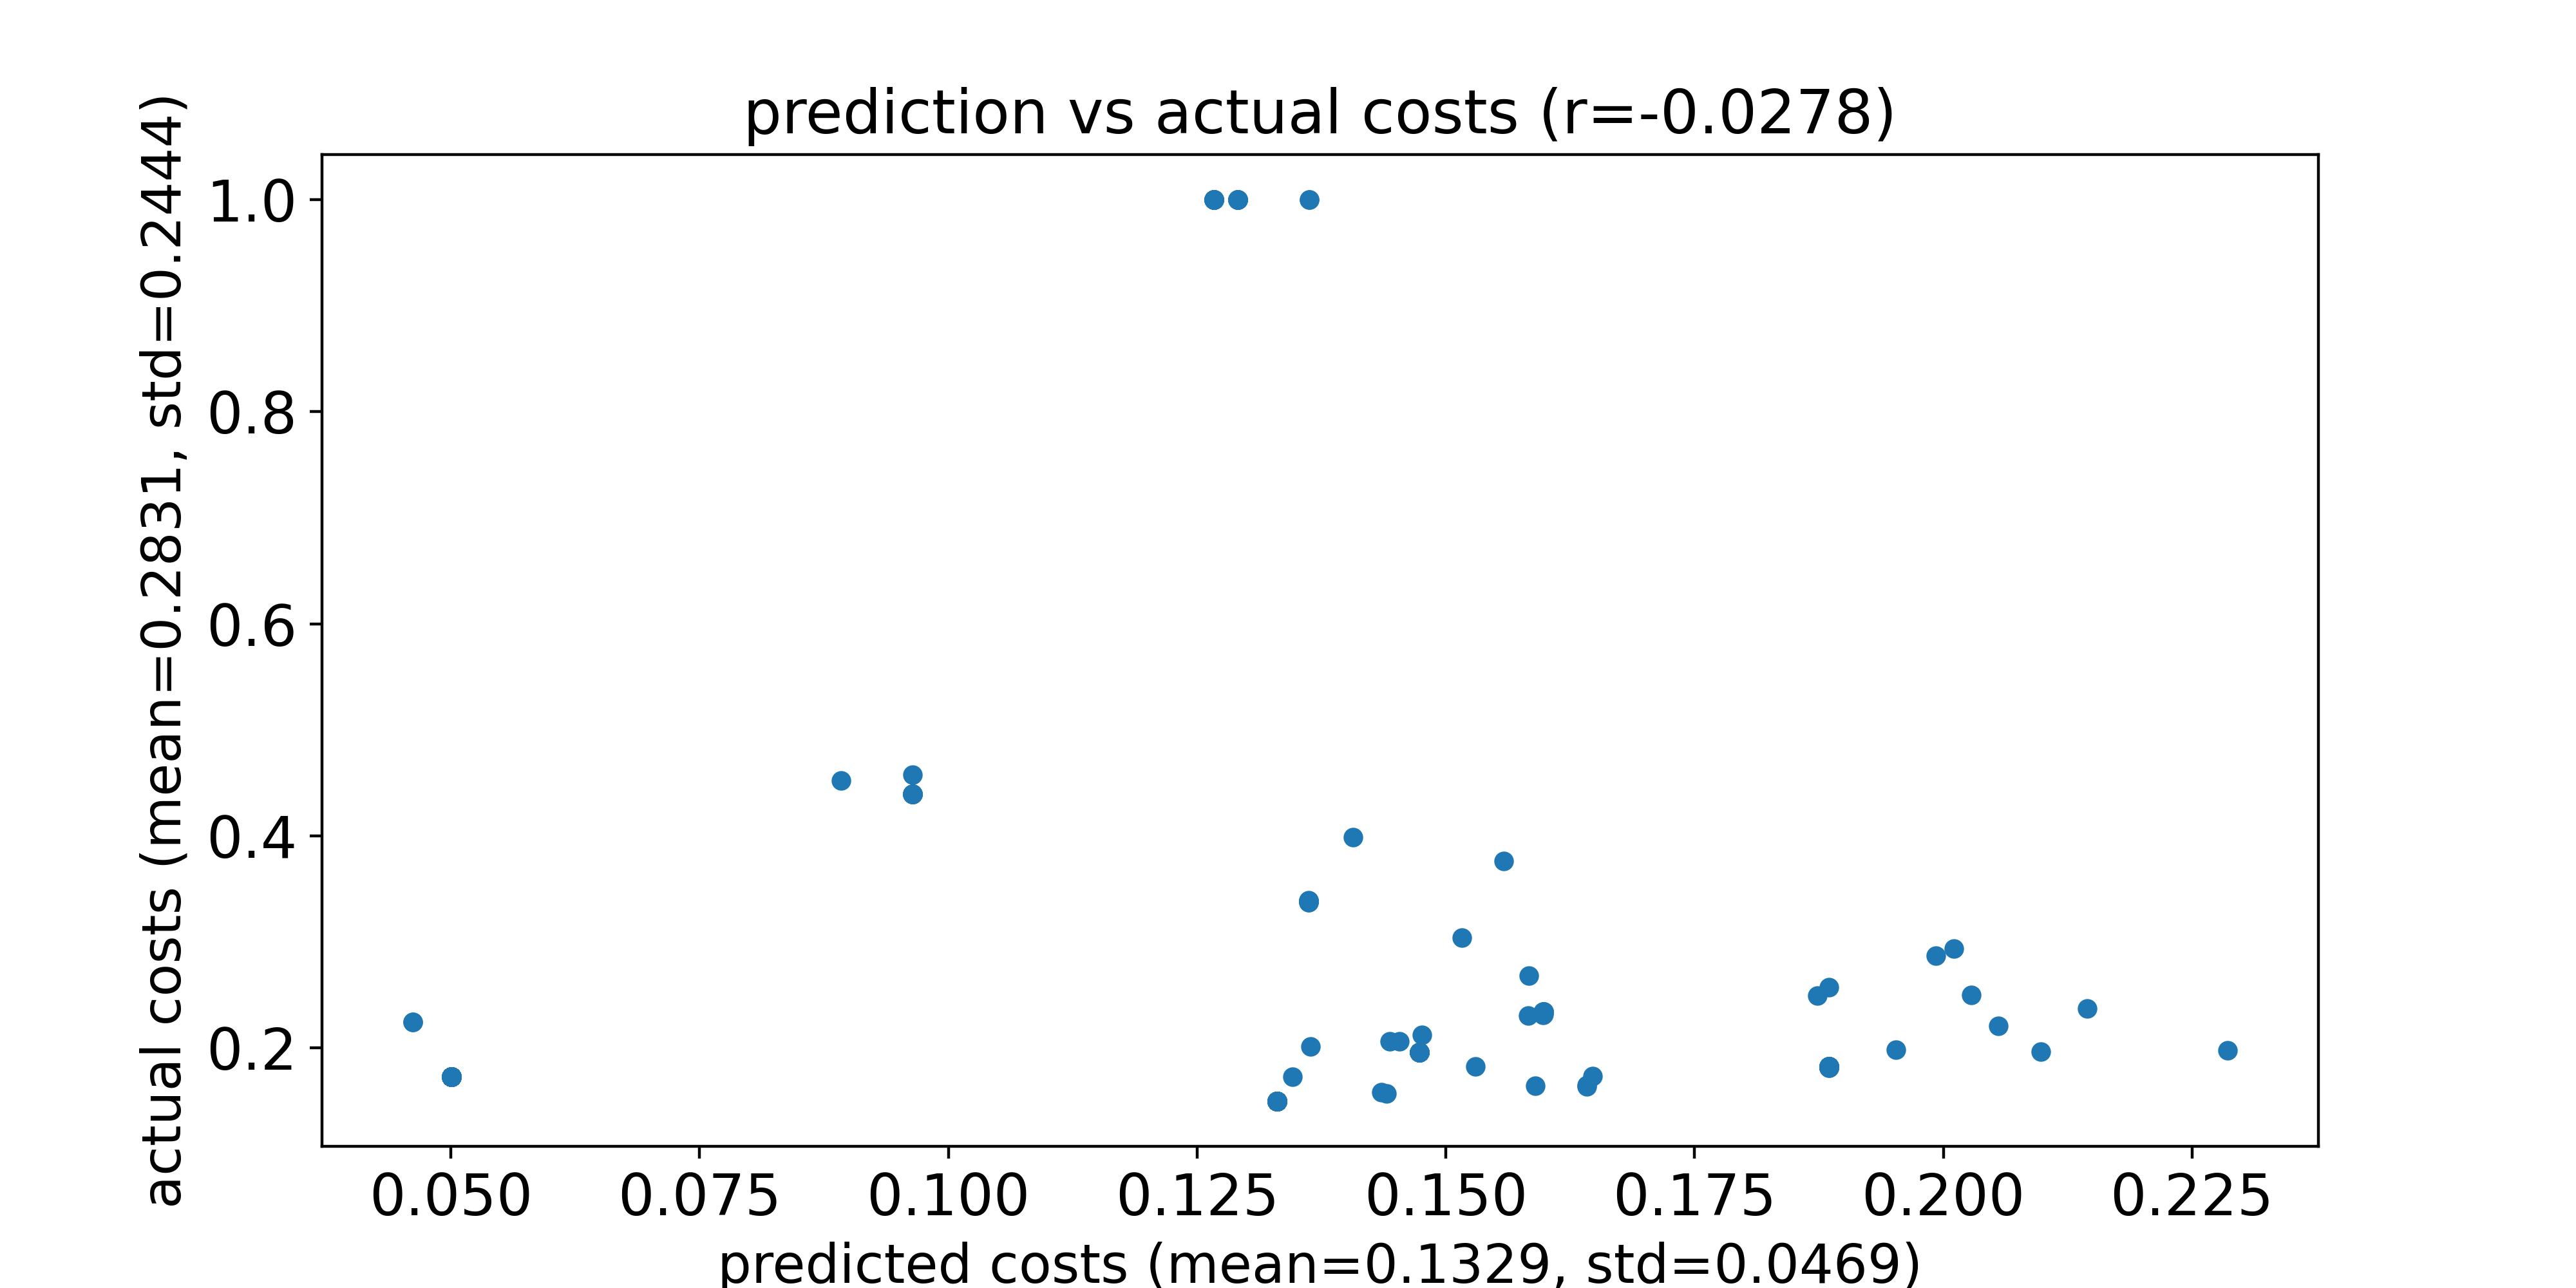

The table this chart was drawn from, first rows:
predicted costs, actual costs
0.133, 0.1497
0.133, 0.1496
0.1267, 1.0
0.1362, 0.3388
0.133, 0.1497
0.1885, 0.1815
0.08924, 0.4519
0.1473, 0.1959
0.133, 0.1496
0.1558, 0.3762
0.1885, 0.1818
0.1473, 0.1959
0.133, 0.1497
0.133, 0.1497
0.1642, 0.1646
0.1291, 1.0
0.133, 0.1497
0.1362, 0.3379
0.133, 0.1497
0.05006, 0.1728
0.133, 0.1496
0.1473, 0.1959
0.2098, 0.1967
0.1885, 0.1822
0.144, 0.1572
0.05006, 0.1728
0.1598, 0.234
0.1267, 1.0
0.05006, 0.1728
0.05006, 0.1728
0.133, 0.1497
0.1443, 0.2063
0.1885, 0.1819
0.2145, 0.2372
0.133, 0.1497
0.1598, 0.2337
0.1362, 0.3375
0.1362, 0.3387
0.1885, 0.1812
0.133, 0.1497
0.1598, 0.2341
0.1885, 0.1822
0.1598, 0.2339
0.1598, 0.2317
0.1473, 0.1959
0.1885, 0.1821
0.1267, 1.0
0.133, 0.1497
0.1267, 1.0
0.1362, 0.3389
0.05006, 0.1728
0.1583, 0.2306
0.1885, 0.2573
0.1885, 0.1823
0.05006, 0.1728
0.1885, 0.1821
0.05006, 0.1728
0.1598, 0.2335
0.1516, 0.3041
0.1885, 0.1823
... 128 more rows
